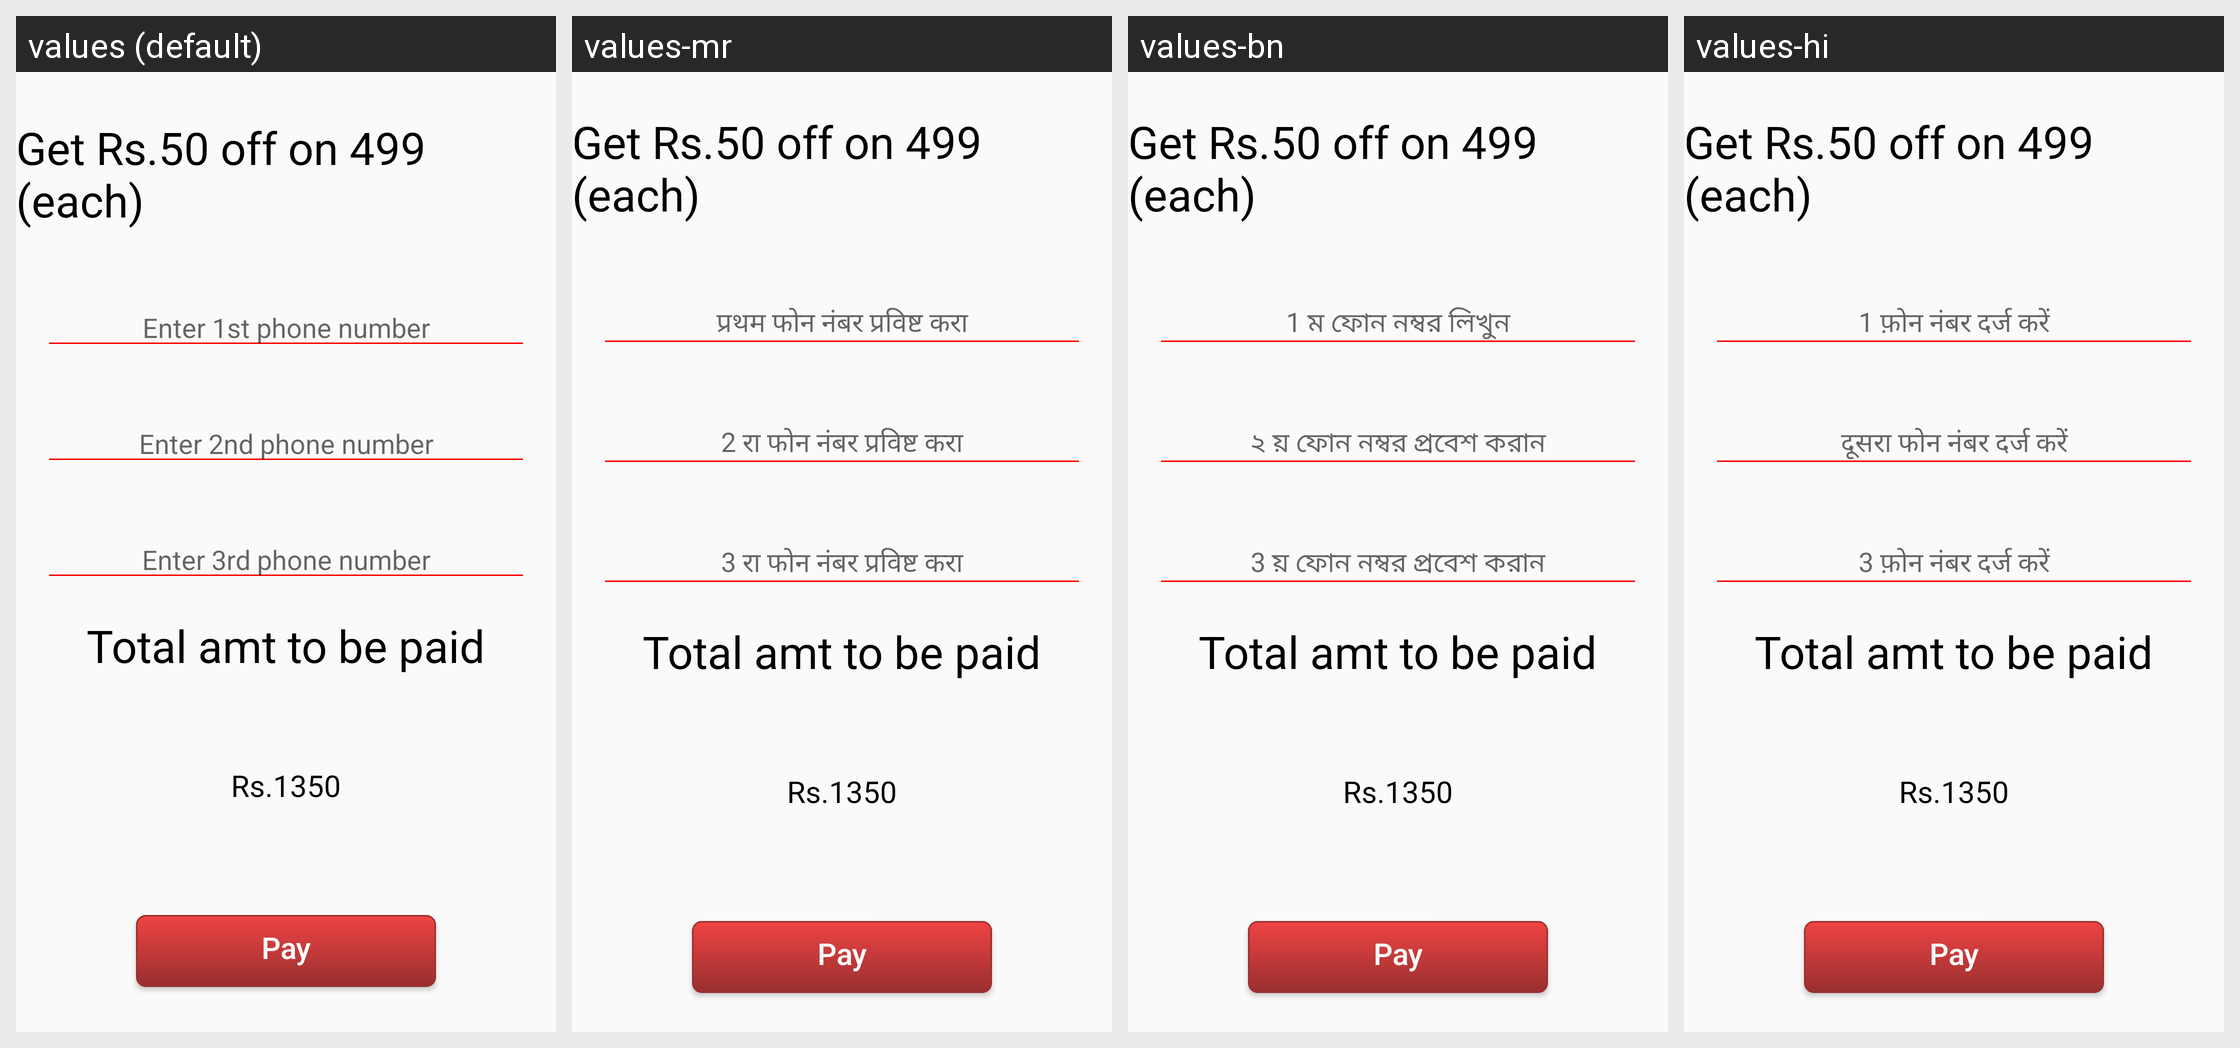

Strings drawn on this Android screen and how each of the app's shown locales translates them:
Android screen res/layout/recharge_group_fragment.xml rendered under 4 locales, left to right: values (default), values-mr, values-bn, values-hi. Device: Nexus 5 (rendered at 1080×1920; each locale shown at half size, 540×960, under a caption strip naming it); theme AppTheme.
Strings drawn on this screen, with the default value and each locale's value (text and hints the layout hard-codes, and strings that could not be matched under every locale, appear in the picture but are not listed):

hidden_Phone1
  values: Enter 1st phone number
  values-mr: प्रथम फोन नंबर प्रविष्ट करा
  values-bn: 1 ম ফোন নম্বর লিখুন
  values-hi: 1 फ़ोन नंबर दर्ज करें

hidden_Phone2
  values: Enter 2nd phone number
  values-mr: 2 रा फोन नंबर प्रविष्ट करा
  values-bn: ২ য় ফোন নম্বর প্রবেশ করান
  values-hi: दूसरा फोन नंबर दर्ज करें

hidden_Phone3
  values: Enter 3rd phone number
  values-mr: 3 रा फोन नंबर प्रविष्ट करा
  values-bn: 3 য় ফোন নম্বর প্রবেশ করান
  values-hi: 3 फ़ोन नंबर दर्ज करें
